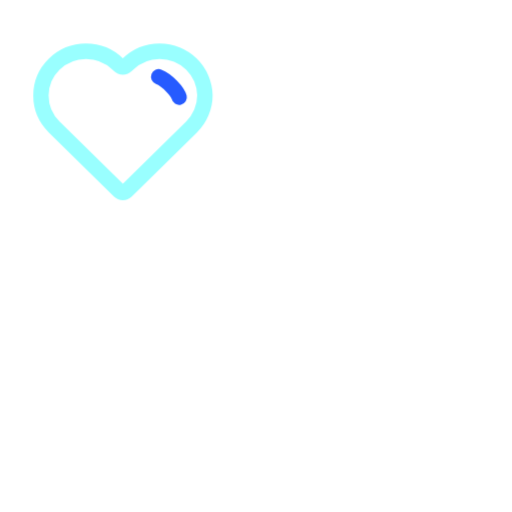
t = 0.00 s
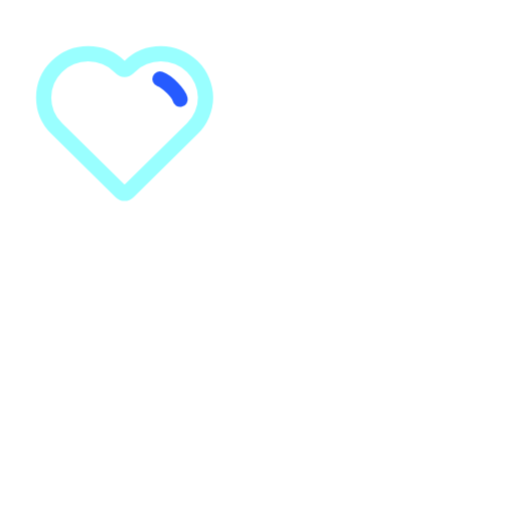
t = 0.06 s
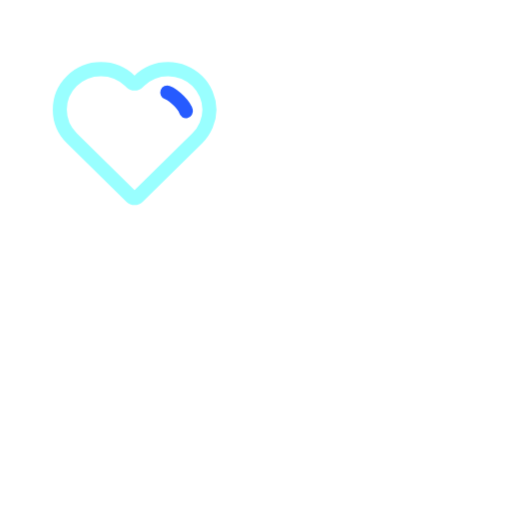
t = 0.19 s
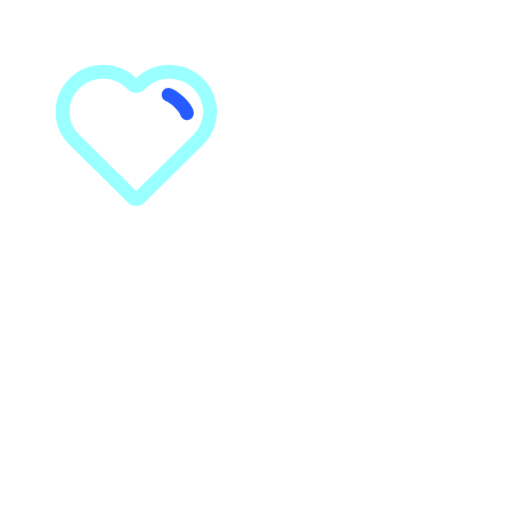
t = 0.25 s
t = 0.31 s: frame unchanged from t = 0.19 s, image omitted
t = 0.44 s: frame unchanged from t = 0.06 s, image omitted

The animated SVG that drew these frames (rendered in a browser with its animation timeline set to each time). Animation: 1 CSS @keyframes rule; one cycle of 0.50 s, repeats indefinitely.

 <svg viewBox="0 0 50 50" xmlns="http://www.w3.org/2000/svg" width="100" height="" fill="none"><style>@keyframes pulsate{0%,to{transform:scale(1)}50%{transform:scale(.9)}}</style><g style="animation:pulsate .5s ease-in-out infinite both;transform-origin:center center" stroke-width="1.5"><path stroke="#99ffff" d="M11.515 6.269l.134.132a.5.5 0 00.702 0l.133-.132A4.44 4.44 0 0115.599 5c.578 0 1.15.112 1.684.33a4.41 4.41 0 011.429.939c.408.402.733.88.954 1.406a4.274 4.274 0 010 3.316 4.331 4.331 0 01-.954 1.405l-6.36 6.259a.5.5 0 01-.702 0l-6.36-6.259A4.298 4.298 0 014 9.333c0-1.15.464-2.252 1.29-3.064A4.439 4.439 0 018.401 5c1.168 0 2.288.456 3.114 1.269z"/><path stroke="#265BFF" stroke-linecap="round" stroke-linejoin="round" d="M15.5 7.5c.802.304 1.862 1.43 2 2"/></g></svg>
